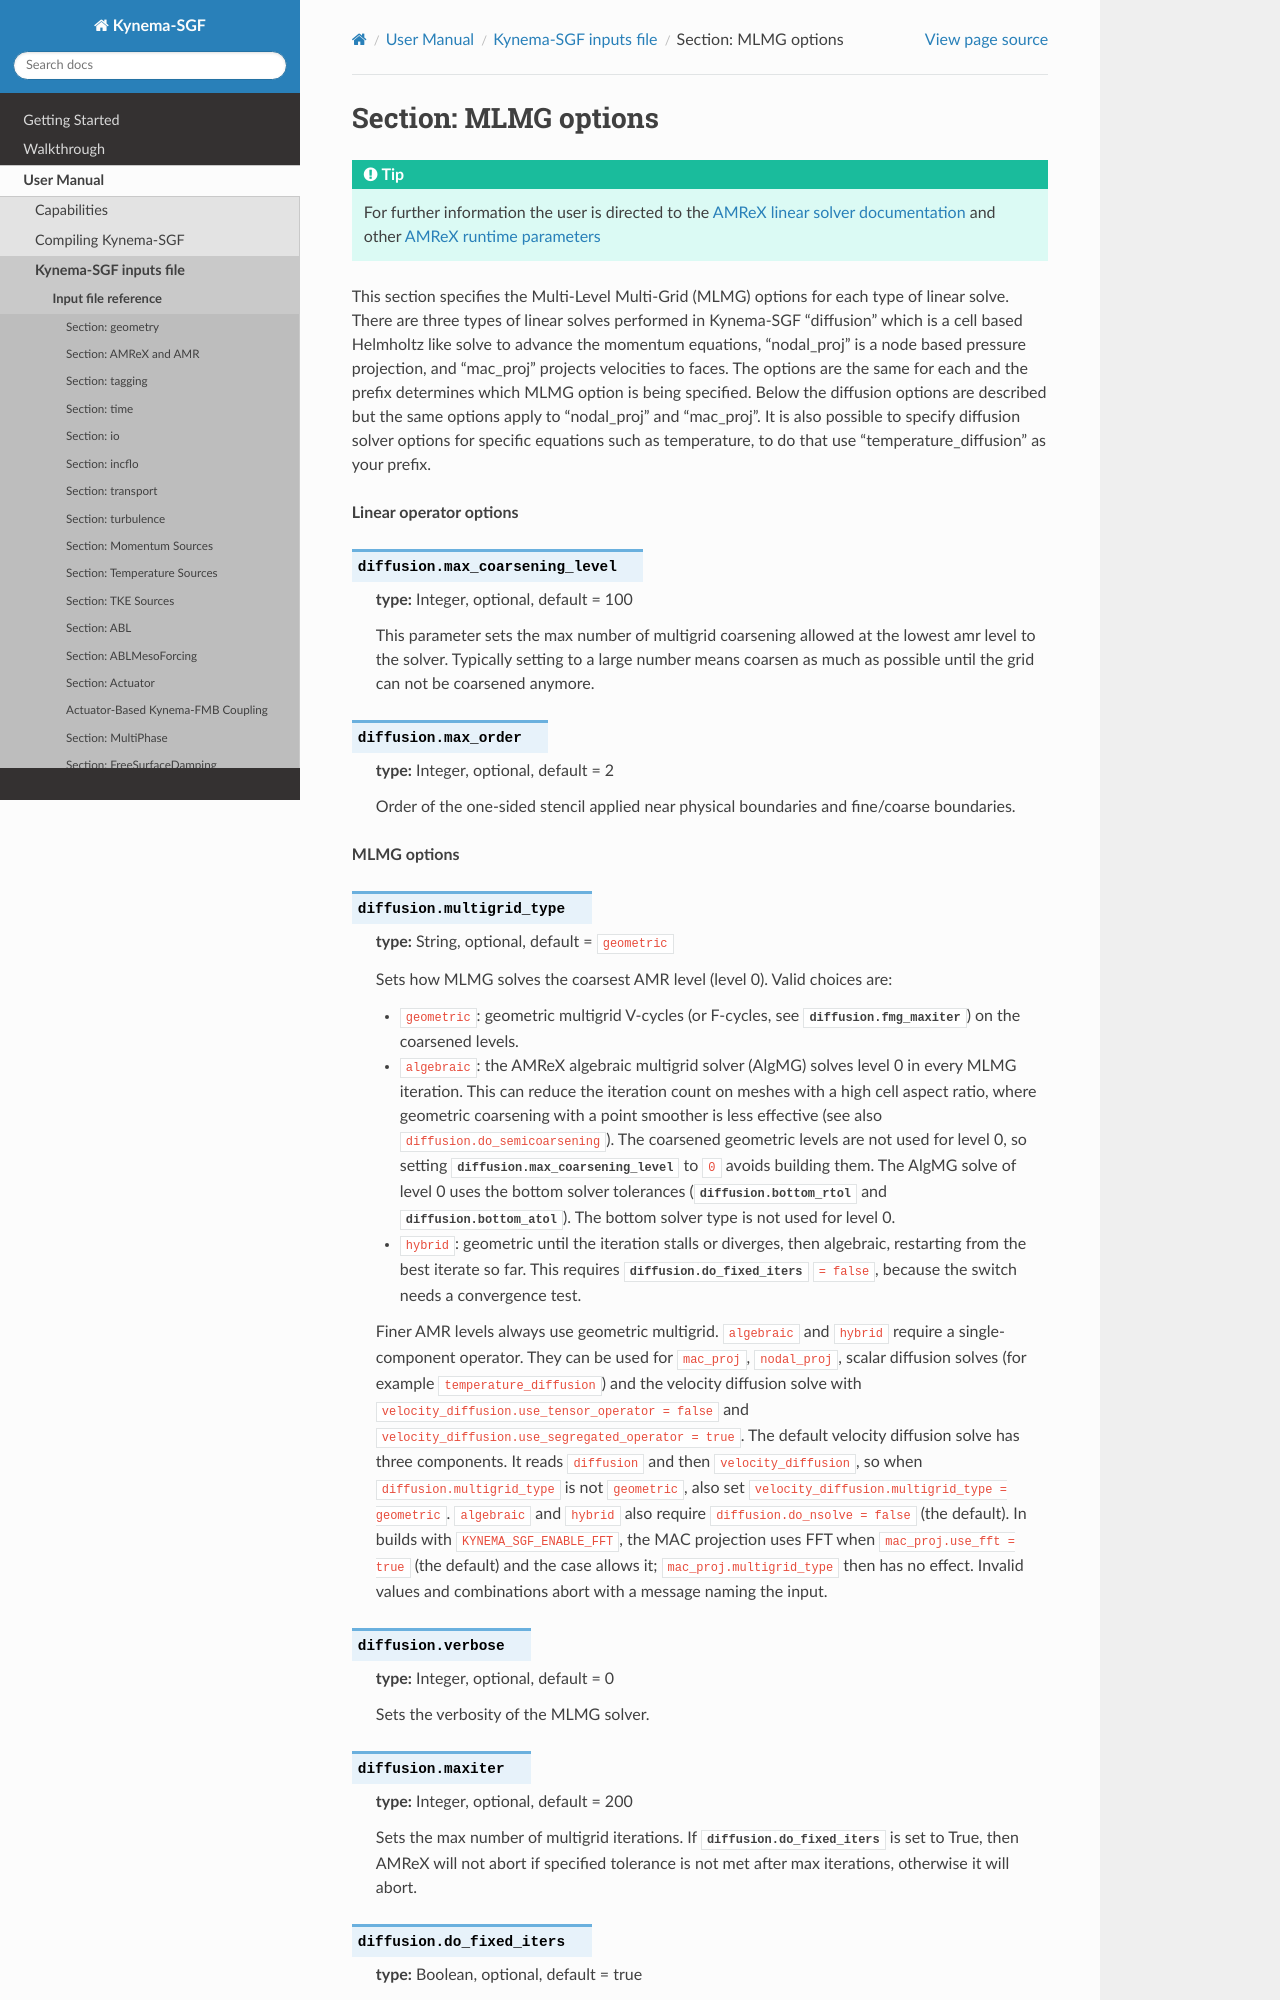

repository: kynema/kynema-sgf · page: user/inputs_MLMG.html · generator: sphinx

.. _inputs_mlmg:

Section: MLMG options
~~~~~~~~~~~~~~~~~~~~~

.. tip::

   For further information the user is directed to the `AMReX linear
   solver documentation
   <https://amrex-codes.github.io/amrex/docs_html/LinearSolvers_Chapter.html>`_
   and other `AMReX runtime parameters
   <https://amrex-codes.github.io/amrex/docs_html/RuntimeParameters.html>`_


This section specifies the Multi-Level Multi-Grid (MLMG) options for each type
of linear solve. There are three types of linear solves performed in Kynema-SGF
"diffusion" which is a cell based Helmholtz like solve to advance the momentum
equations, "nodal_proj" is a node based pressure projection, and "mac_proj"
projects velocities to faces. The options are the same for each and the prefix
determines which MLMG option is being specified. Below the diffusion options are
described but the same options apply to "nodal_proj" and "mac_proj". It is also
possible to specify diffusion solver options for specific equations such as
temperature, to do that use "temperature_diffusion" as your prefix.


**Linear operator options**
   
.. input_param:: diffusion.max_coarsening_level

   **type:** Integer, optional, default = 100
   
   This parameter sets the max number of multigrid coarsening allowed at the lowest amr 
   level to the solver. 
   Typically setting to a large number means coarsen as much as possible until the grid 
   can not be coarsened anymore.
      
.. input_param:: diffusion.max_order

   **type:** Integer, optional, default = 2
   
   Order of the one-sided stencil applied near physical boundaries and fine/coarse boundaries.

**MLMG options**

.. input_param:: diffusion.multigrid_type

   **type:** String, optional, default = ``geometric``

   Sets how MLMG solves the coarsest AMR level (level 0). Valid choices are:

   - ``geometric``: geometric multigrid V-cycles (or F-cycles, see
     :input_param:`diffusion.fmg_maxiter`) on the coarsened levels.
   - ``algebraic``: the AMReX algebraic multigrid solver (AlgMG) solves level 0
     in every MLMG iteration. This can reduce the iteration count on meshes
     with a high cell aspect ratio, where geometric coarsening with a point
     smoother is less effective (see also ``diffusion.do_semicoarsening``).
     The coarsened geometric levels are not used for level 0, so setting
     :input_param:`diffusion.max_coarsening_level` to ``0`` avoids building
     them. The AlgMG solve of level 0 uses the bottom solver tolerances
     (:input_param:`diffusion.bottom_rtol` and
     :input_param:`diffusion.bottom_atol`). The bottom solver type is not
     used for level 0.
   - ``hybrid``: geometric until the iteration stalls or diverges, then
     algebraic, restarting from the best iterate so far. This requires
     :input_param:`diffusion.do_fixed_iters` ``= false``, because the switch
     needs a convergence test.
